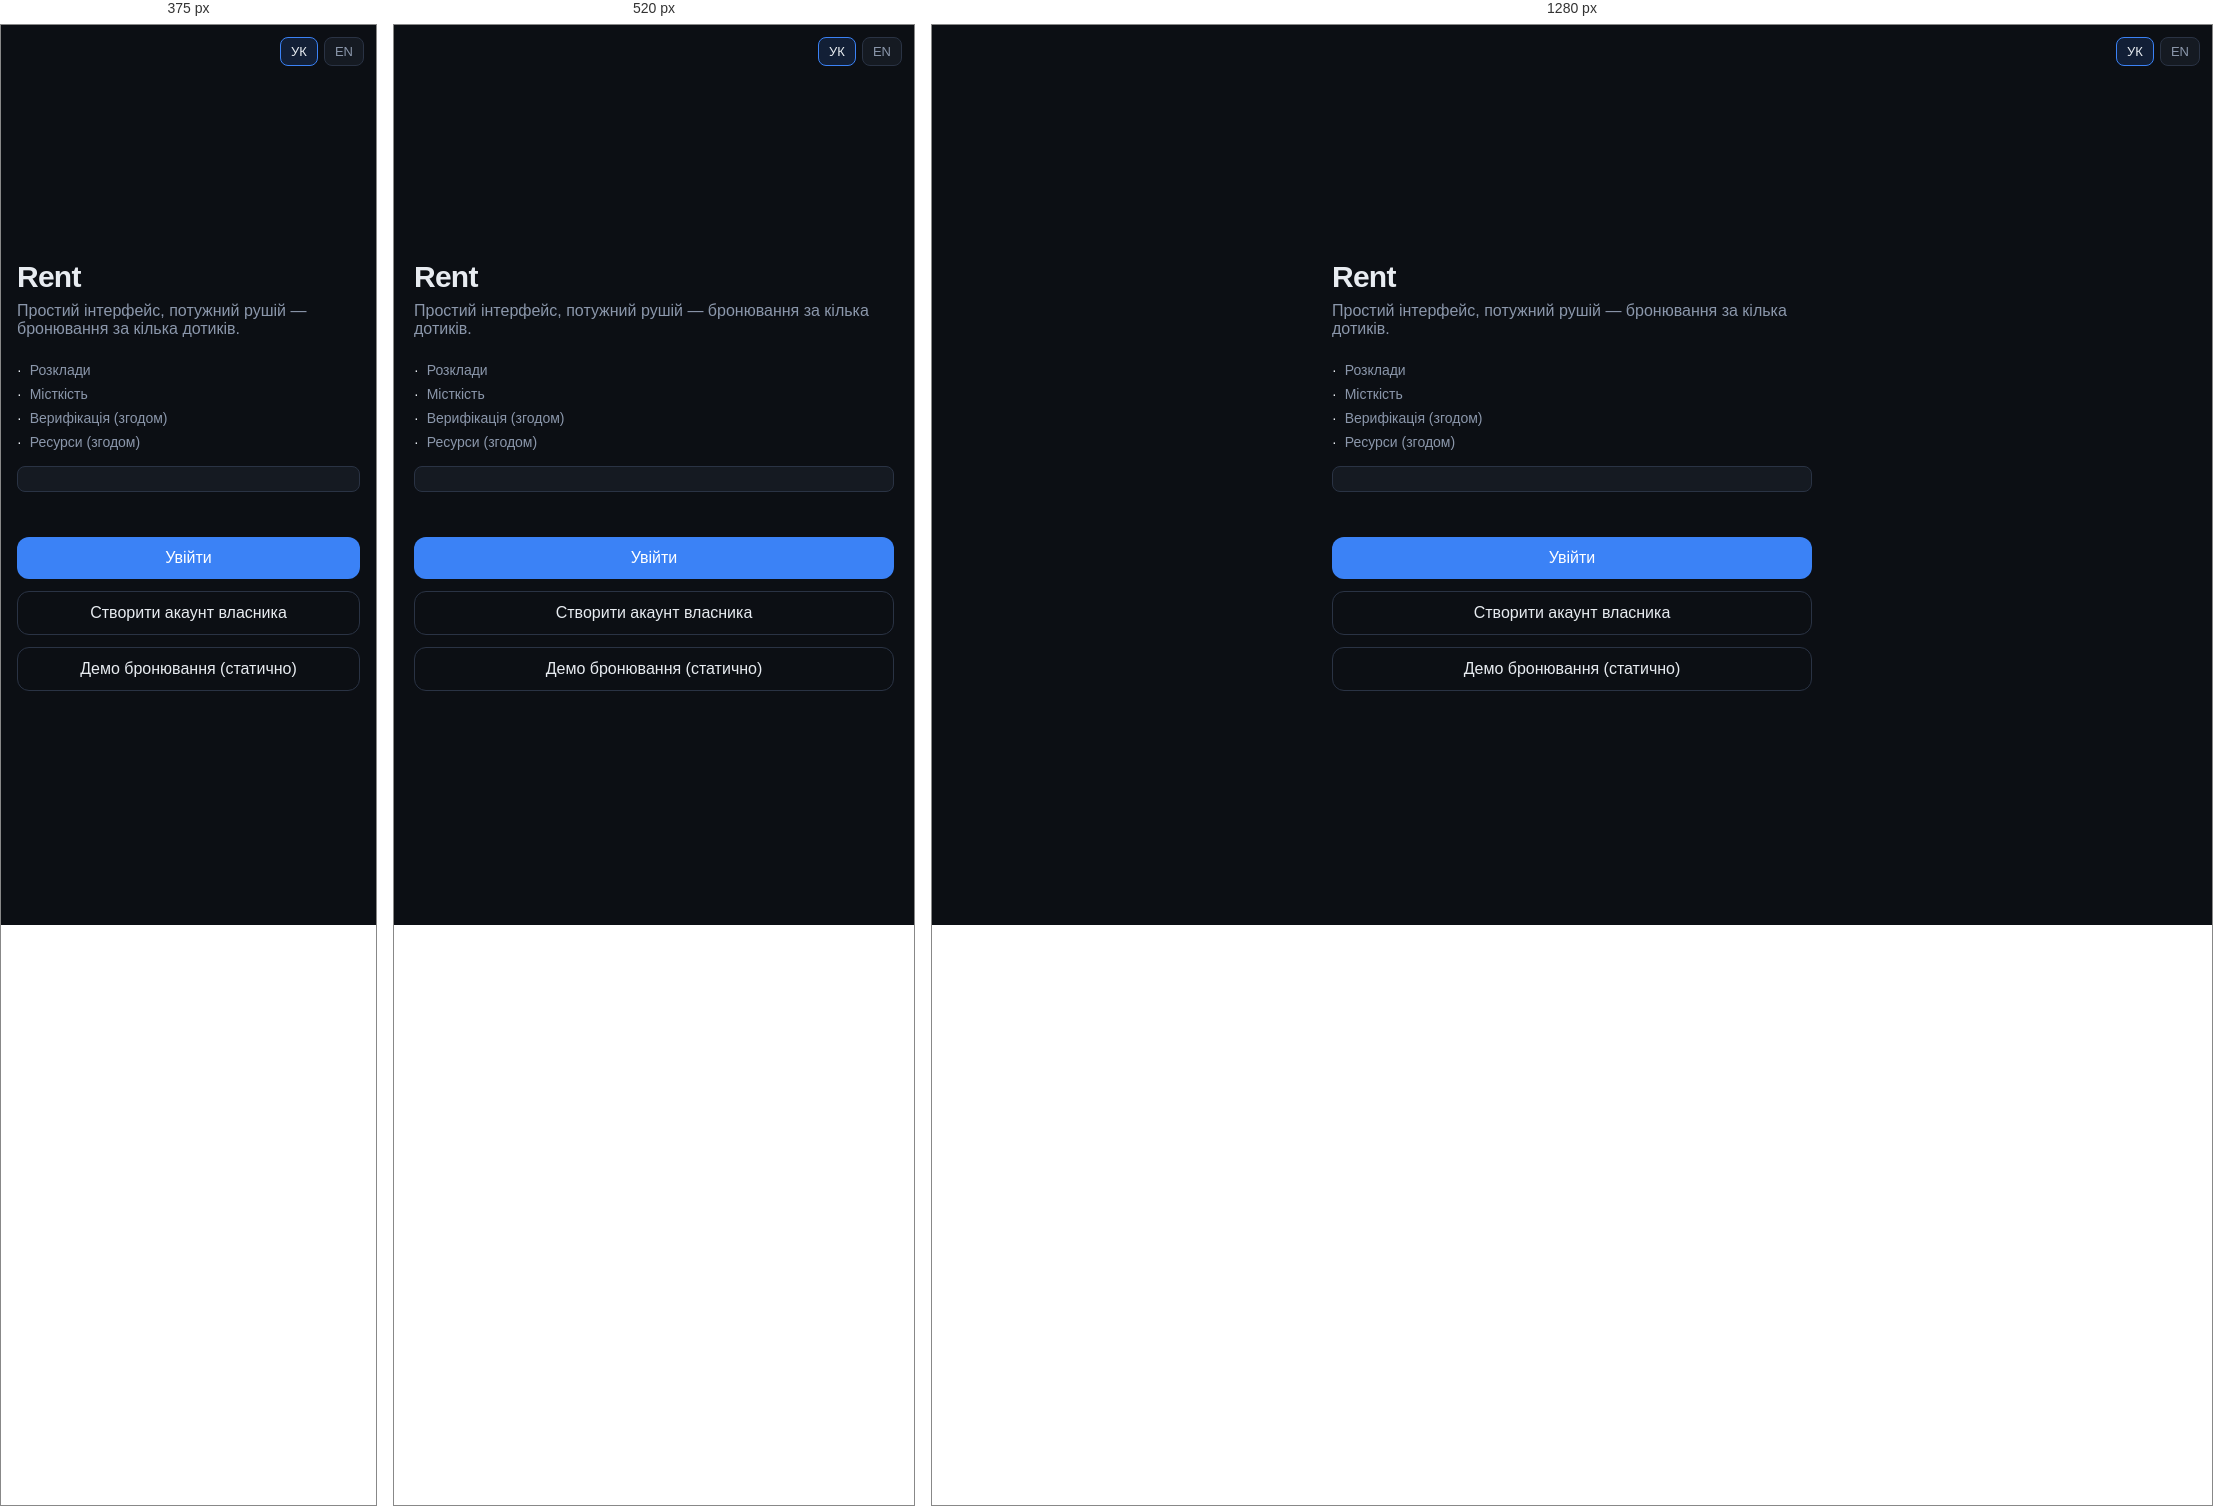
Rendered at 375 px, 520 px and 1280 px, left to right.

<!-- file: index.html -->
<!DOCTYPE html>
<html lang="uk">
  <head>
    <meta charset="utf-8" />
    <meta name="viewport" content="width=device-width, initial-scale=1" />
    <title>Rent — просте бронювання</title>
    <meta
      name="description"
      content="Бронювання для клієнтів за кілька кроків. Статична версія для GitHub Pages."
    />
    <link rel="stylesheet" href="assets/styles.css" />
  </head>
  <body>
    <div class="locale-switch">
      <button type="button" data-lang="uk" aria-pressed="true"><span data-i18n="locale.uk">УК</span></button>
      <button type="button" data-lang="en" aria-pressed="false"><span data-i18n="locale.en">EN</span></button>
    </div>

    <main class="main-center">
      <div>
        <h1 class="home-title" data-i18n="home.title">Rent</h1>
        <p class="subtitle" data-i18n="home.subtitle">
          Простий інтерфейс, потужний рушій — бронювання за кілька дотиків.
        </p>
        <ul class="feature-list">
          <li><span class="dot">·</span> <span data-i18n="home.f1">Розклади</span></li>
          <li><span class="dot">·</span> <span data-i18n="home.f2">Місткість</span></li>
          <li><span class="dot">·</span> <span data-i18n="home.f3">Верифікація (згодом)</span></li>
          <li><span class="dot">·</span> <span data-i18n="home.f4">Ресурси (згодом)</span></li>
        </ul>
        <p class="note-box" data-i18n="home.note"></p>
      </div>
      <div class="actions-col">
        <a href="login.html" class="btn btn-primary" data-i18n="home.cta.signIn">Увійти</a>
        <a href="register.html" class="btn btn-secondary" data-i18n="home.cta.register">Створити акаунт власника</a>
        <a href="b/demo.html" class="btn btn-secondary" data-i18n="home.cta.demo">Демо бронювання (статично)</a>
      </div>
    </main>

    <script src="assets/i18n.js"></script>
  </body>
</html>


/* @media block from assets/styles.css */
@media (min-width: 640px) {
  .shell {
    padding: 2rem 1rem;
  }
}

/* @media block from assets/styles.css */
@media (min-width: 640px) {
  .shell-header {
    margin-bottom: 2rem;
    gap: 1rem;
  }
}

/* @media block from assets/styles.css */
@media (min-width: 400px) {
  .slot-grid {
    grid-template-columns: repeat(3, 1fr);
  }
}